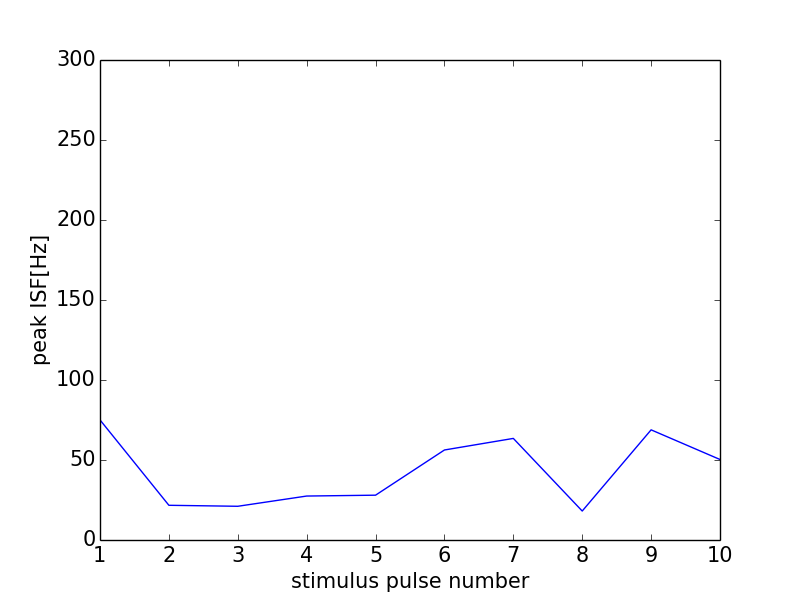

Data behind this chart, as committed beside it:
0, 0.0
0, 0
1, 75.05
2, 21.69
3, 21.07
4, 27.47
5, 28.01
6, 56.26
7, 63.49
8, 18.11
9, 68.85
10, 50.31
11, 0
